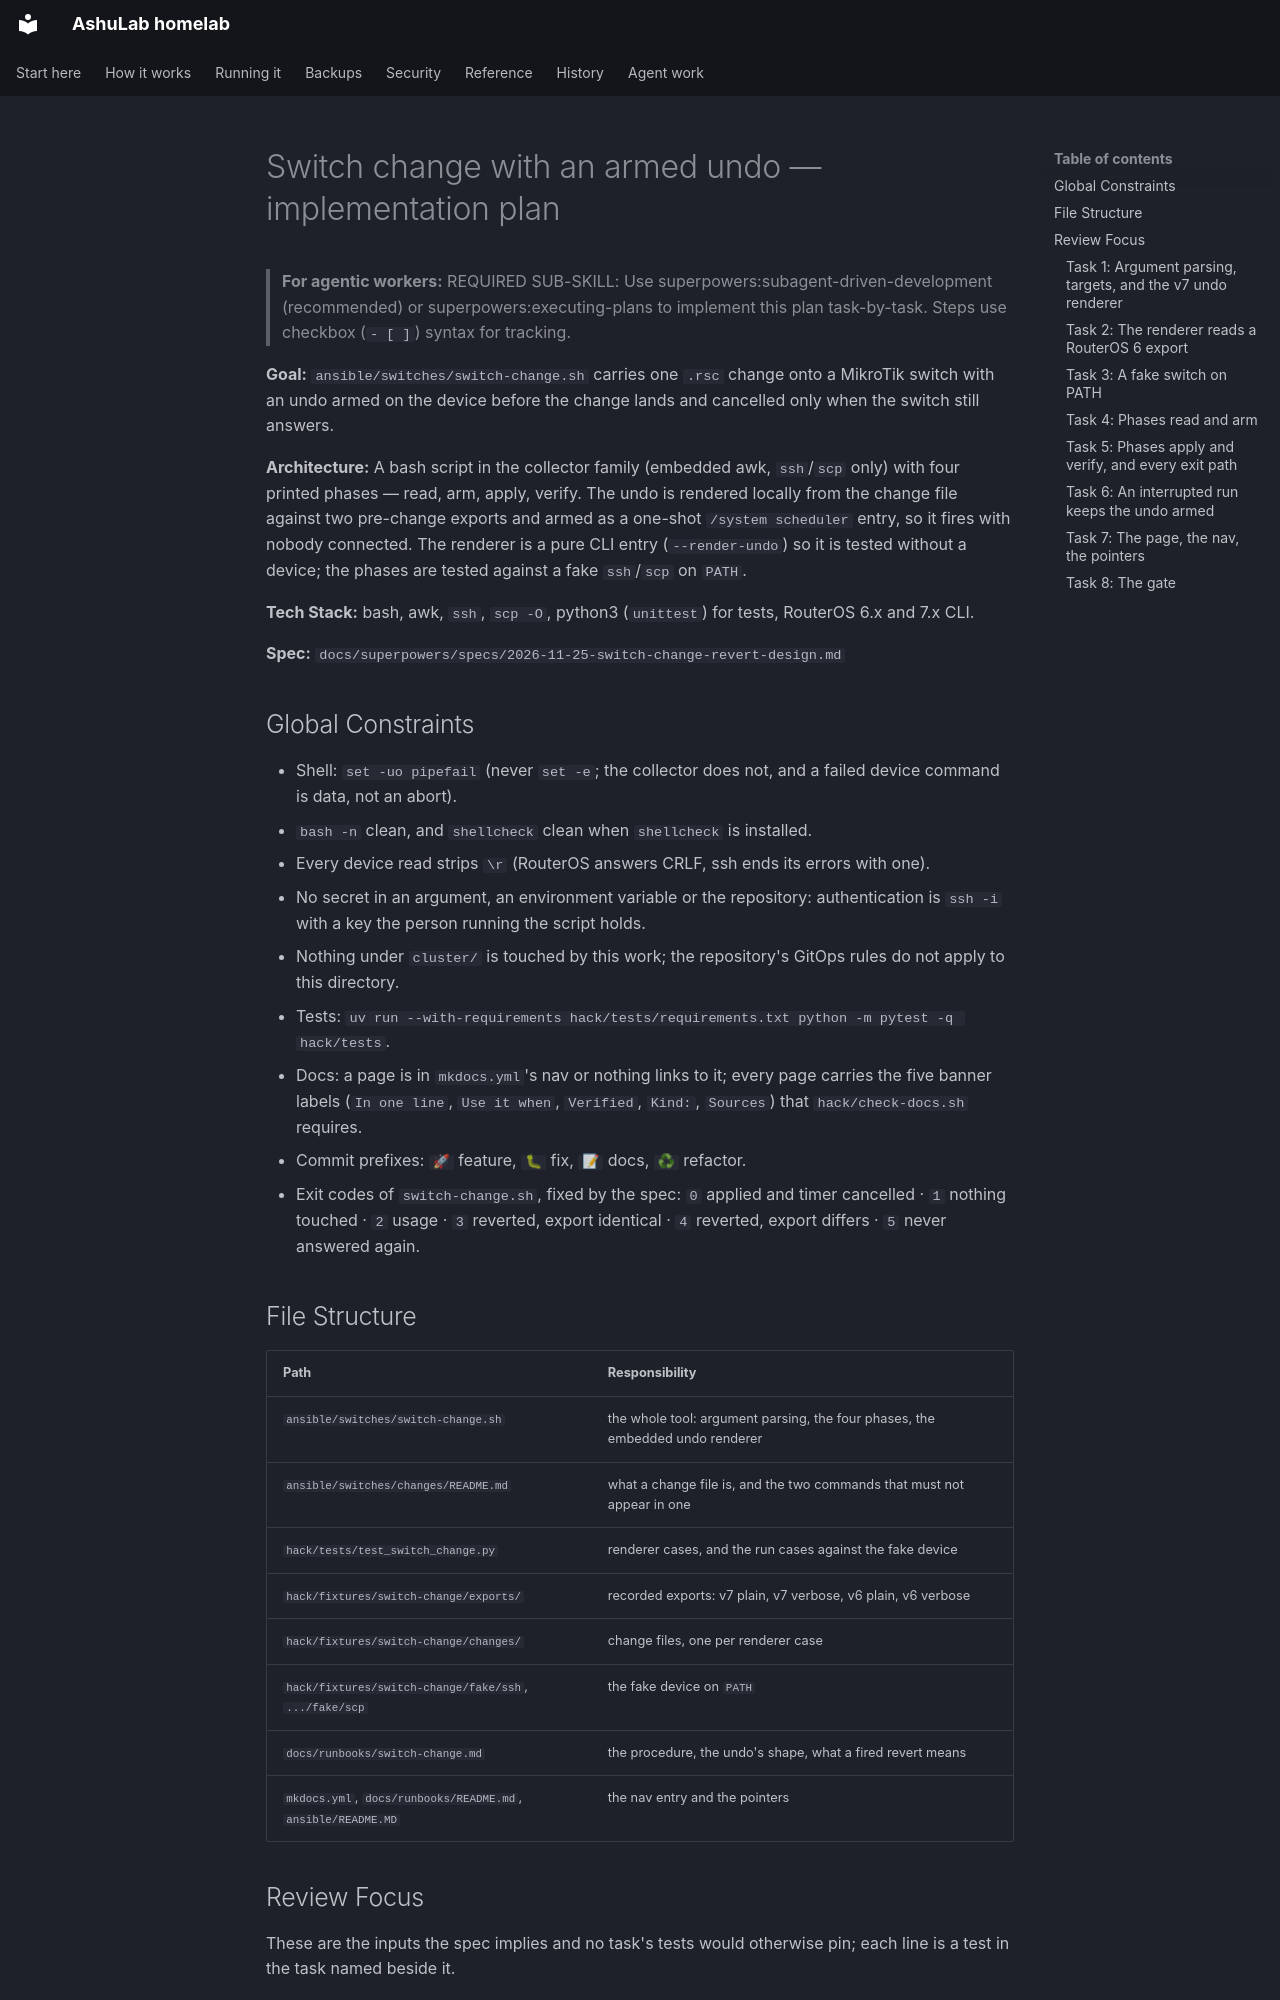

repository: vyrtualsynthese/homelab · page: superpowers/plans/2026-11-25-switch-change-revert/index.html · generator: mkdocs

# Switch change with an armed undo — implementation plan

> **For agentic workers:** REQUIRED SUB-SKILL: Use superpowers:subagent-driven-development (recommended) or superpowers:executing-plans to implement this plan task-by-task. Steps use checkbox (`- [ ]`) syntax for tracking.

**Goal:** `ansible/switches/switch-change.sh` carries one `.rsc` change onto a MikroTik switch with an undo armed on the device before the change lands and cancelled only when the switch still answers.

**Architecture:** A bash script in the collector family (embedded awk, `ssh`/`scp` only) with four printed phases — read, arm, apply, verify. The undo is rendered locally from the change file against two pre-change exports and armed as a one-shot `/system scheduler` entry, so it fires with nobody connected. The renderer is a pure CLI entry (`--render-undo`) so it is tested without a device; the phases are tested against a fake `ssh`/`scp` on `PATH`.

**Tech Stack:** bash, awk, `ssh`, `scp -O`, python3 (`unittest`) for tests, RouterOS 6.x and 7.x CLI.

**Spec:** `docs/superpowers/specs/2026-11-25-switch-change-revert-design.md`

## Global Constraints

- Shell: `set -uo pipefail` (never `set -e`; the collector does not, and a failed device command is data, not an abort).
- `bash -n` clean, and `shellcheck` clean when `shellcheck` is installed.
- Every device read strips `\r` (RouterOS answers CRLF, ssh ends its errors with one).
- No secret in an argument, an environment variable or the repository: authentication is `ssh -i` with a key the person running the script holds.
- Nothing under `cluster/` is touched by this work; the repository's GitOps rules do not apply to this directory.
- Tests: `uv run --with-requirements hack/tests/requirements.txt python -m pytest -q hack/tests`.
- Docs: a page is in `mkdocs.yml`'s nav or nothing links to it; every page carries the five banner labels (`In one line`, `Use it when`, `Verified`, `Kind:`, `Sources`) that `hack/check-docs.sh` requires.
- Commit prefixes: `🚀` feature, `🐛` fix, `📝` docs, `♻` refactor.
- Exit codes of `switch-change.sh`, fixed by the spec: `0` applied and timer cancelled · `1` nothing touched · `2` usage · `3` reverted, export identical · `4` reverted, export differs · `5` never answered again.

## File Structure

| Path | Responsibility |
|---|---|
| `ansible/switches/switch-change.sh` | the whole tool: argument parsing, the four phases, the embedded undo renderer |
| `ansible/switches/changes/README.md` | what a change file is, and the two commands that must not appear in one |
| `hack/tests/test_switch_change.py` | renderer cases, and the run cases against the fake device |
| `hack/fixtures/switch-change/exports/` | recorded exports: v7 plain, v7 verbose, v6 plain, v6 verbose |
| `hack/fixtures/switch-change/changes/` | change files, one per renderer case |
| `hack/fixtures/switch-change/fake/ssh`, `.../fake/scp` | the fake device on `PATH` |
| `docs/runbooks/switch-change.md` | the procedure, the undo's shape, what a fired revert means |
| `mkdocs.yml`, `docs/runbooks/README.md`, `ansible/README.MD` | the nav entry and the pointers |
